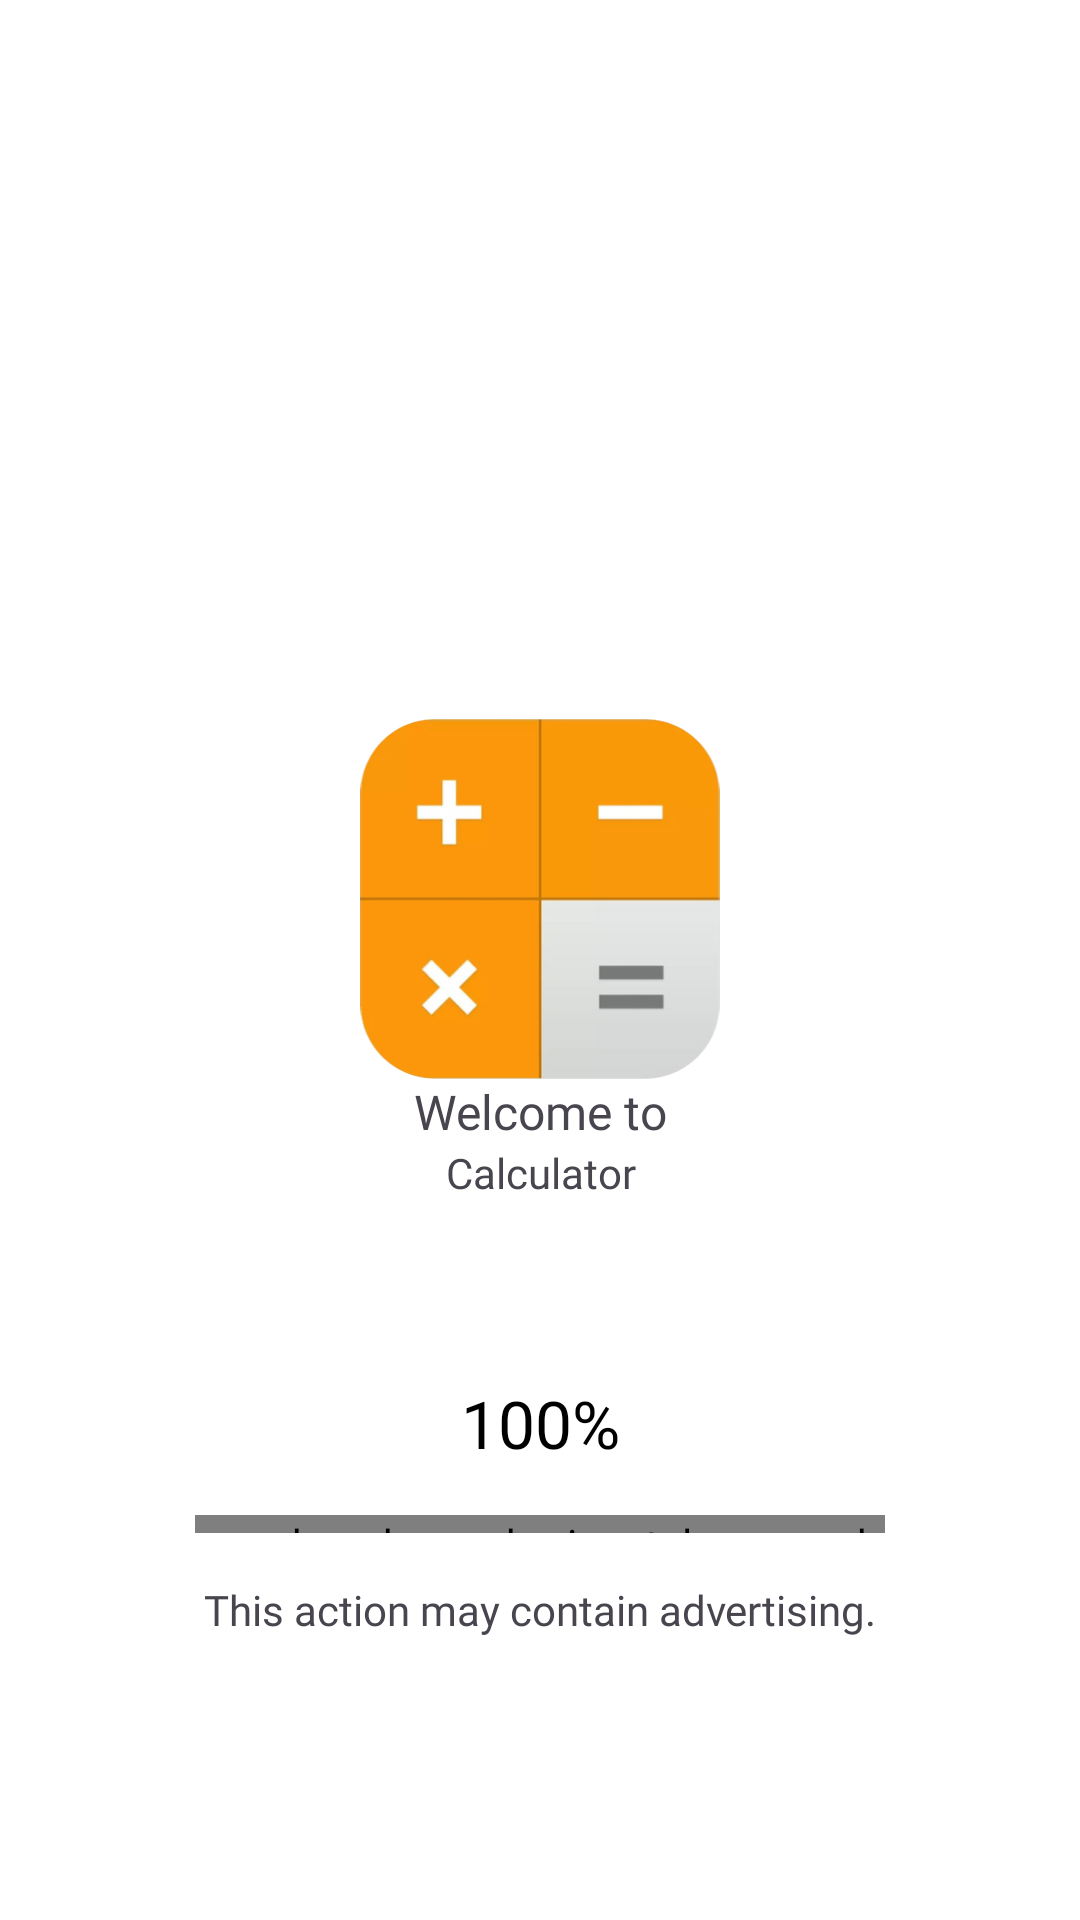

Layout XML and referenced resources for this Android screen:
<!-- AndroidManifest.xml: application theme Theme.ProCaculator -->
<!-- res/layout/activity_splash.xml -->
<?xml version="1.0" encoding="utf-8"?>
<androidx.constraintlayout.widget.ConstraintLayout xmlns:android="http://schemas.android.com/apk/res/android"
    xmlns:app="http://schemas.android.com/apk/res-auto"
    xmlns:tools="http://schemas.android.com/tools"
    android:id="@+id/main"
    android:layout_width="match_parent"
    android:layout_height="match_parent"
    android:background="@color/white"
    tools:context="com.V1solution.procaculator.ui.splash.SplashActivity">



    <LinearLayout
        app:layout_constraintTop_toTopOf="parent"
        app:layout_constraintEnd_toEndOf="parent"
        app:layout_constraintStart_toStartOf="parent"
        app:layout_constraintBottom_toBottomOf="parent"
        android:orientation="vertical"
        android:layout_width="wrap_content"
        android:layout_height="wrap_content">

        <ImageView
            android:layout_width="120dp"
            android:layout_height="120dp"
            android:src="@drawable/logo"/>

        <TextView
            android:text="Welcome to"
            android:textSize="16sp"
            android:layout_gravity="center"
            android:gravity="center"
            android:fontFamily="@font/opensans_semibold"
            android:layout_width="match_parent"
            android:layout_height="wrap_content"/>

        <TextView
            android:layout_width="match_parent"
            android:layout_height="wrap_content"
            android:gravity="center"
            android:fontFamily="@font/opensans_bold"
            android:text="Calculator"/>

    </LinearLayout>
    <TextView
        android:id="@+id/tv_loading"
        android:layout_width="wrap_content"
        android:layout_height="wrap_content"
        android:layout_marginBottom="16dp"
        android:text="@string/_100"
        android:fontFamily="@font/opensans_bold"
        android:textColor="@color/black"
        android:textSize="22sp"
        app:layout_constraintBottom_toTopOf="@id/pb"
        app:layout_constraintEnd_toEndOf="parent"
        app:layout_constraintStart_toStartOf="parent" />

    <me.zhouzhuo.zzhorizontalprogressbar.ZzHorizontalProgressBar
        android:id="@+id/pb"
        android:layout_width="match_parent"
        android:layout_height="6dp"
        android:layout_marginHorizontal="65dp"
        android:layout_marginBottom="16dp"
        app:layout_constraintBottom_toTopOf="@+id/tv_bottom"
        app:zpb_bg_color="@color/color_F4F4F4"
        app:zpb_max="100"
        app:zpb_pb_color="@color/color_27B8C1" />

    <TextView
        android:id="@+id/tv_bottom"
        android:layout_width="wrap_content"
        android:layout_height="wrap_content"
        android:layout_marginBottom="94dp"
        android:fontFamily="@font/opensans_regular"
        android:gravity="center"
        android:text="@string/this_action_may_contain_advertising"
        android:textSize="14sp"
        app:layout_constraintBottom_toBottomOf="parent"
        app:layout_constraintEnd_toEndOf="parent"
        app:layout_constraintStart_toStartOf="parent" />
</androidx.constraintlayout.widget.ConstraintLayout>
<!-- resources referenced by this layout -->
<resources>
  <color name="black">#FF000000</color>
  <color name="color_27B8C1">#27B8C1</color>
  <color name="color_F4F4F4">#F4F4F4</color>
  <color name="white">#FFFFFFFF</color>
  <!-- drawable logo: png bitmap (drawable, 31842 bytes) -->
  <string name="_100">100%</string>
  <string name="this_action_may_contain_advertising">This action may contain advertising.</string>
  <style name="Theme.ProCaculator" parent="Base.Theme.ProCaculator" />
  <style name="Base.Theme.ProCaculator" parent="Theme.Material3.DayNight.NoActionBar">
          
          
      </style>
</resources>
